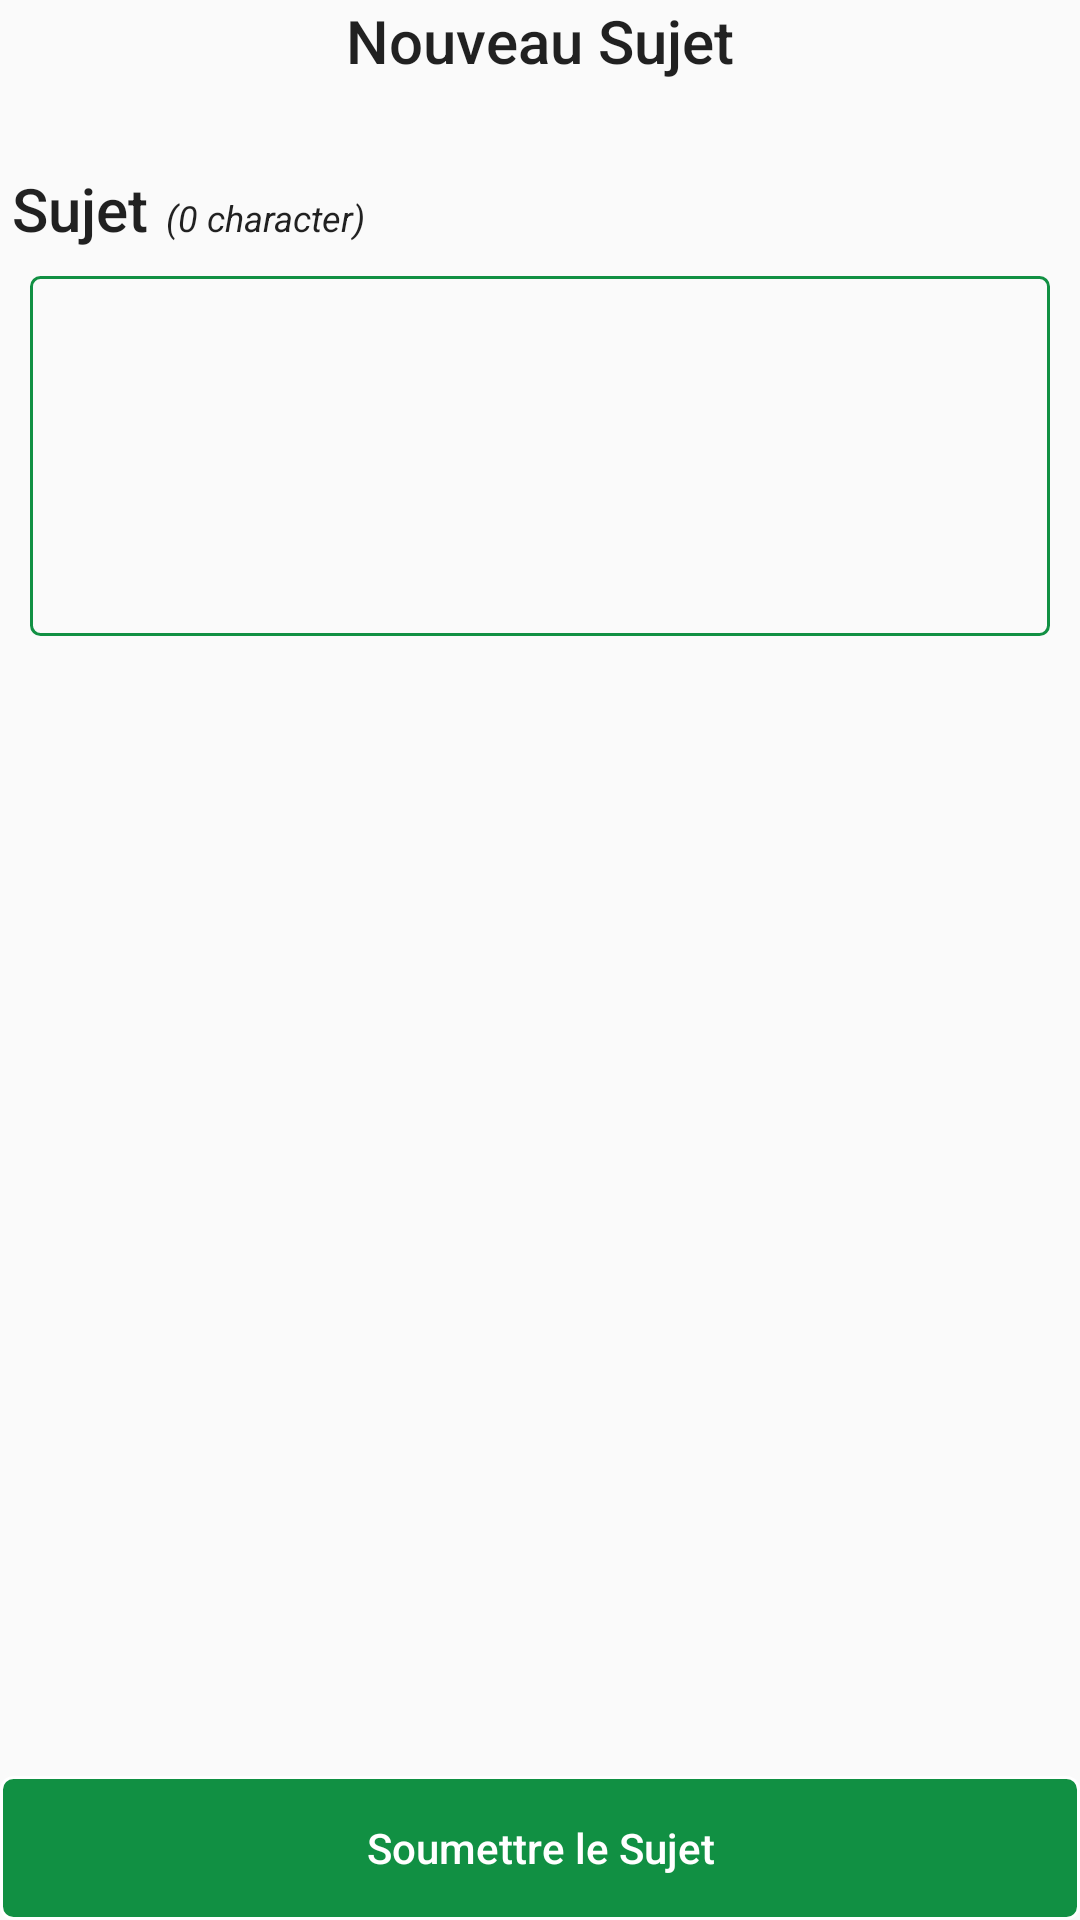

Here is an Android app screen rendered from its layout file. Give the layout XML and the strings, colors and styles it references.
<!-- AndroidManifest.xml: application theme AppTheme -->
<!-- res/layout/content_new_subject.xml -->
<?xml version="1.0" encoding="utf-8"?>
<RelativeLayout xmlns:android="http://schemas.android.com/apk/res/android"
    xmlns:app="http://schemas.android.com/apk/res-auto"
    android:layout_width="match_parent"
    android:layout_height="match_parent"
    app:layout_behavior="@string/appbar_scrolling_view_behavior">

    <LinearLayout
        android:layout_width="match_parent"
        android:layout_height="match_parent"
        android:orientation="vertical">

        <TextView
            style="@style/TextAppearance.AppCompat.Widget.ActionBar.Title"
            android:layout_width="wrap_content"
            android:layout_height="wrap_content"
            android:layout_gravity="center"
            android:text="@string/new_subjects" />

        <LinearLayout
            android:layout_width="match_parent"
            android:layout_height="wrap_content"
            android:layout_marginTop="25dp"
            android:orientation="horizontal"
            android:padding="4dp">

            <TextView
                style="@style/TextAppearance.AppCompat.Widget.ActionBar.Title"
                android:layout_width="wrap_content"
                android:layout_height="wrap_content"
                android:fadeScrollbars="true"
                android:text="@string/subject" />

            <TextView
                android:id="@+id/text_counting"
                style="@style/Theme.AppCompat.Dialog.Alert"
                android:layout_width="wrap_content"
                android:layout_height="wrap_content"
                android:layout_marginStart="6dp"
                android:layout_marginLeft="6dp"
                android:fadeScrollbars="true"
                android:text="@string/number_of_character"
                android:textSize="12sp"
                android:textStyle="italic" />
        </LinearLayout>

        <EditText
            android:id="@+id/edit_new_subject"
            style="@style/TextAppearance.AppCompat.Body1"
            android:layout_width="match_parent"
            android:layout_height="120dp"
            android:layout_marginStart="10dp"
            android:layout_marginLeft="10dp"
            android:layout_marginTop="5dp"
            android:layout_marginEnd="10dp"
            android:layout_marginRight="10dp"
            android:background="@drawable/circle_bg_color"
            android:gravity="start"
            android:inputType="textLongMessage|text|textMultiLine"
            android:maxLength="300"
            android:padding="0.5dp" />
    </LinearLayout>

    <ProgressBar
        android:id="@+id/progress_new_subject"
        android:layout_width="match_parent"
        android:layout_height="wrap_content"
        android:layout_alignParentBottom="true"
        android:visibility="gone" />

    <Button
        android:id="@+id/button_new_subject"
        android:layout_width="match_parent"
        android:layout_height="wrap_content"
        android:layout_alignParentBottom="true"
        android:layout_marginTop="20dp"
        android:background="@drawable/green_onclick_white"
        android:text="@string/submit_your_subject"
        android:textAllCaps="false"
        android:textColor="@color/colorWhite" />
</RelativeLayout>
<!-- resources referenced by this layout -->
<resources>
  <color name="colorWhite">#ffff</color>
  <!-- drawable circle_bg_color (drawable) -->
  <?xml version="1.0" encoding="utf-8"?>
  <shape xmlns:android="http://schemas.android.com/apk/res/android"
      android:shape="rectangle">
  
      <stroke
          android:width="1dp"
          android:color="@color/colorPrimary" />
      <corners android:radius="3dp" />
  </shape>
  <!-- drawable green_onclick_white (drawable) -->
  <?xml version="1.0" encoding="utf-8"?>
  <selector xmlns:android="http://schemas.android.com/apk/res/android">
  
      <item android:state_pressed="true">
          <shape>
              <solid android:color="@color/colorPrimaryDark" />
              <stroke android:width="1dp" android:color="@color/cardview_dark_background" />
              <corners android:radius="4dp" />
              <padding android:bottom="10dp" android:left="10dp" android:right="10dp" android:top="10dp" />
          </shape>
      </item>
  
      <item>
          <shape>
              <solid android:color="@color/colorPrimary" />
              <stroke android:width="1dp" android:color="@color/colorWhite" />
              <corners android:radius="4dp" />
              <padding android:bottom="10dp" android:left="10dp" android:right="10dp" android:top="10dp" />
          </shape>
      </item>
  </selector>
  <string name="new_subjects">Nouveau Sujet</string>
  <string name="number_of_character">(0 character)</string>
  <string name="subject">Sujet</string>
  <string name="submit_your_subject">Soumettre le Sujet</string>
  <style name="AppTheme" parent="Theme.AppCompat.Light.DarkActionBar">
          
          <item name="colorPrimary">@color/colorPrimary</item>
          <item name="colorPrimaryDark">@color/colorPrimaryDark</item>
          <item name="colorAccent">@color/colorAccent</item>
      </style>
  <color name="colorPrimary">#119043</color>
  <color name="colorPrimaryDark">#0A5327</color>
  <color name="colorAccent">#08AF35</color>
</resources>
